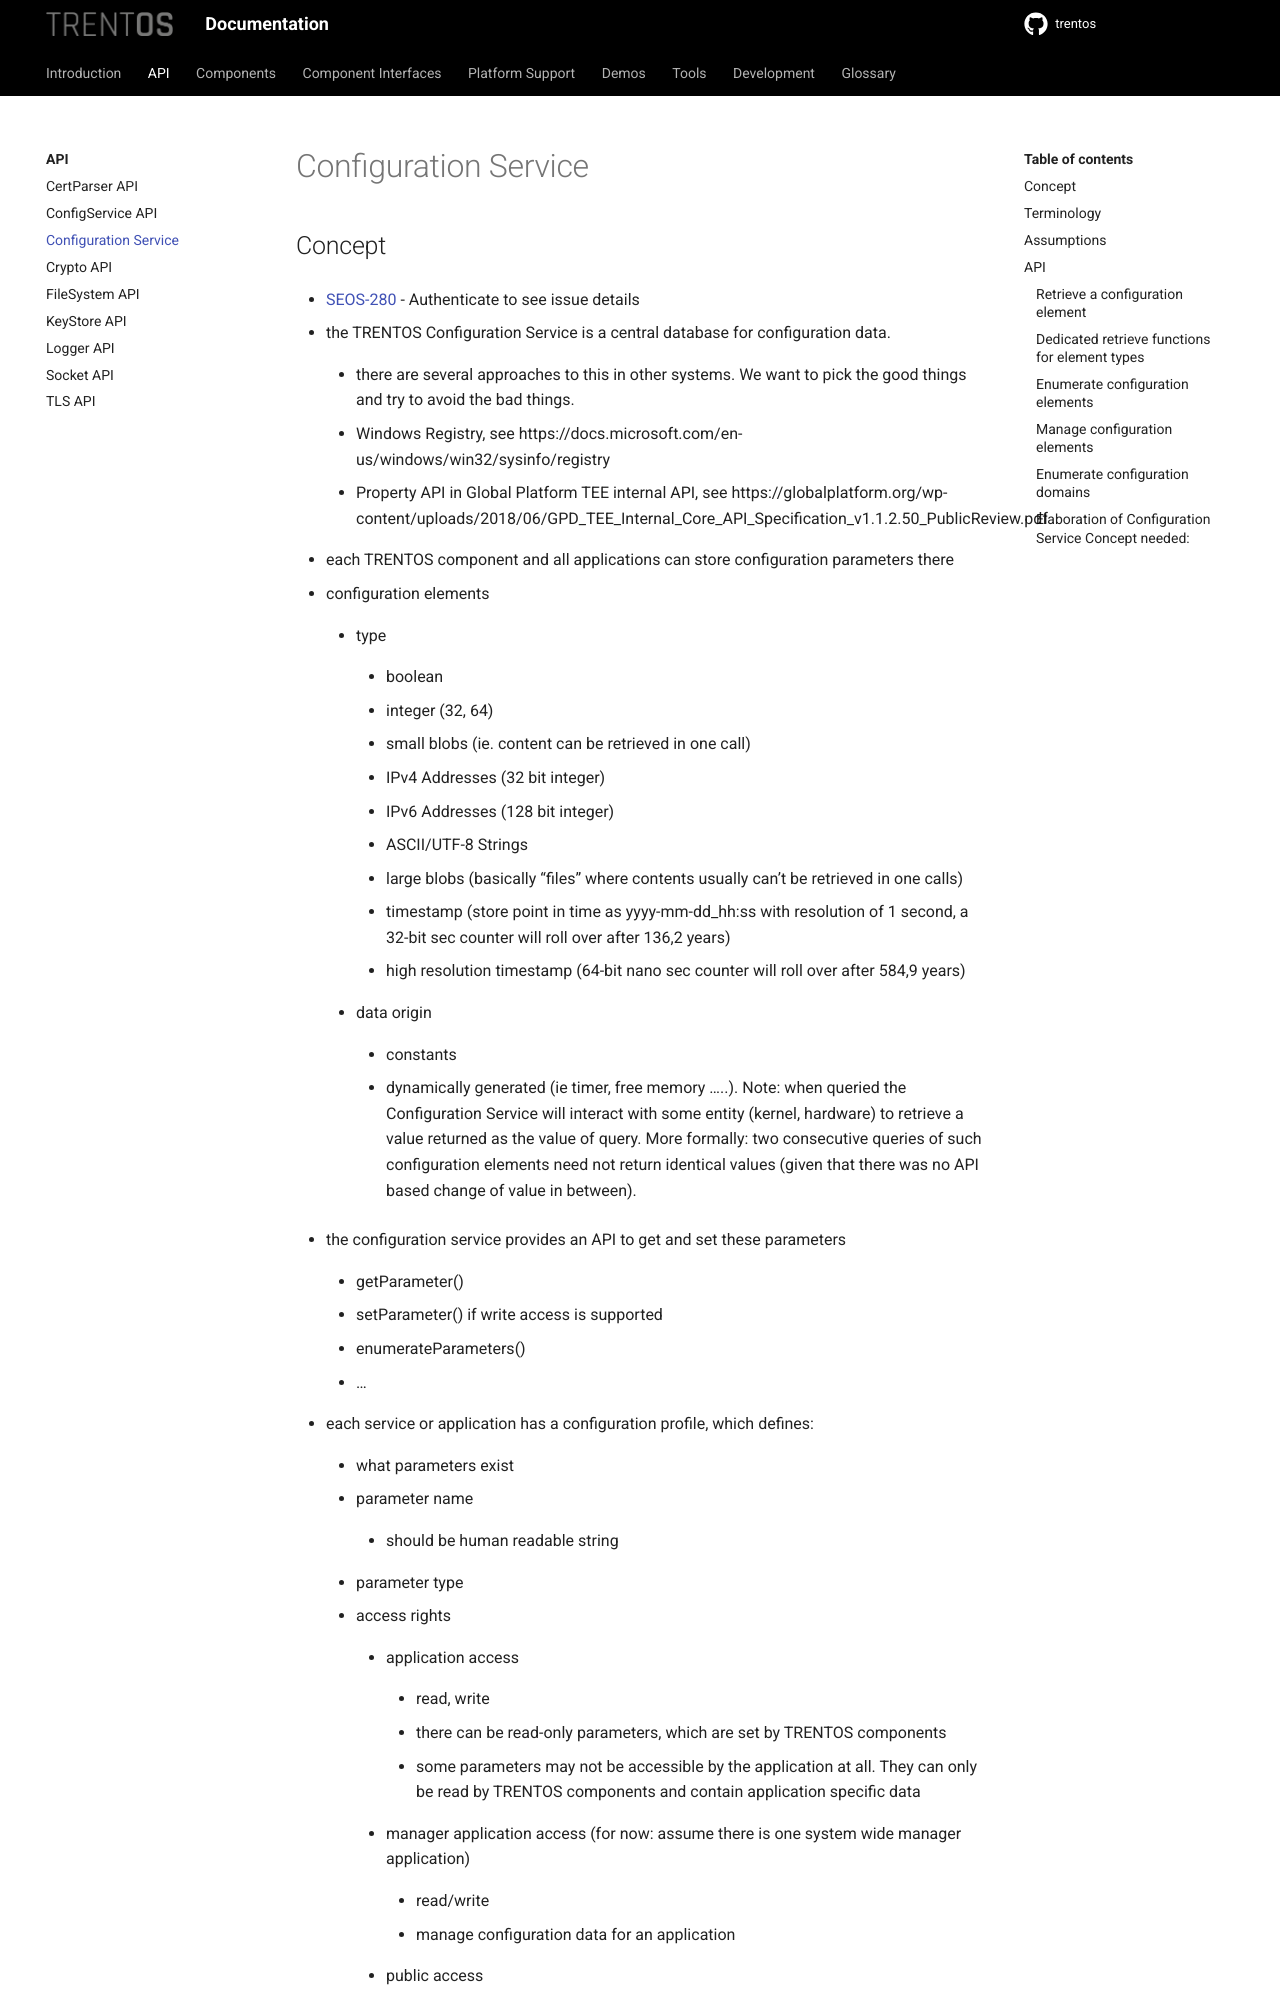

repository: TRENT-OS/trentos · page: api/configuration_service_api.html · generator: sphinx

# Configuration Service
## Concept
* [SEOS-280](https://github.com/TRENT-OS/migrated_jira_issues/issues/2197) - Authenticate to see issue details
* the TRENTOS Configuration Service is a central database for configuration data.
    * there are several approaches to this in other systems. We want to pick the good things and try to avoid the bad things.
    * Windows Registry, see https://docs.microsoft.com/en-us/windows/win32/sysinfo/registry
    * Property API in Global Platform TEE internal API, see https://globalplatform.org/wp-content/uploads/2018/06/GPD_TEE_Internal_Core_API_Specification_v1.1.2.50_PublicReview.pdf
* each TRENTOS component and all applications can store configuration parameters there
* configuration elements
    * type
        * boolean
        * integer (32, 64)
        * small blobs (ie. content can be retrieved in one call)
        * IPv4 Addresses (32 bit integer)
        * IPv6 Addresses (128 bit integer)
        * ASCII/UTF-8 Strings
        * large blobs (basically "files" where contents usually can't be retrieved in one calls)
        * timestamp (store point in time as yyyy-mm-dd_hh:ss with resolution of 1 second, a 32-bit sec counter will roll over after 136,2 years)
        * high resolution timestamp (64-bit nano sec counter will roll over after 584,9 years)
    * data origin
        * constants
        * dynamically generated (ie timer, free memory .....). Note: when queried the Configuration Service will interact with some entity (kernel, hardware) to retrieve a value returned as the value of query. More formally: two consecutive queries of such configuration elements need not return identical values (given that there was no API based change of value in between).
* the configuration service provides an API to get and set these parameters
    * getParameter()
    * setParameter() if write access is supported
    * enumerateParameters()
    * ...
* each service or application has a configuration profile, which defines:
    * what parameters exist
    * parameter name
        * should be human readable string
    * parameter type
    * access rights
        * application access
            * read, write 
            * there can be read-only parameters
